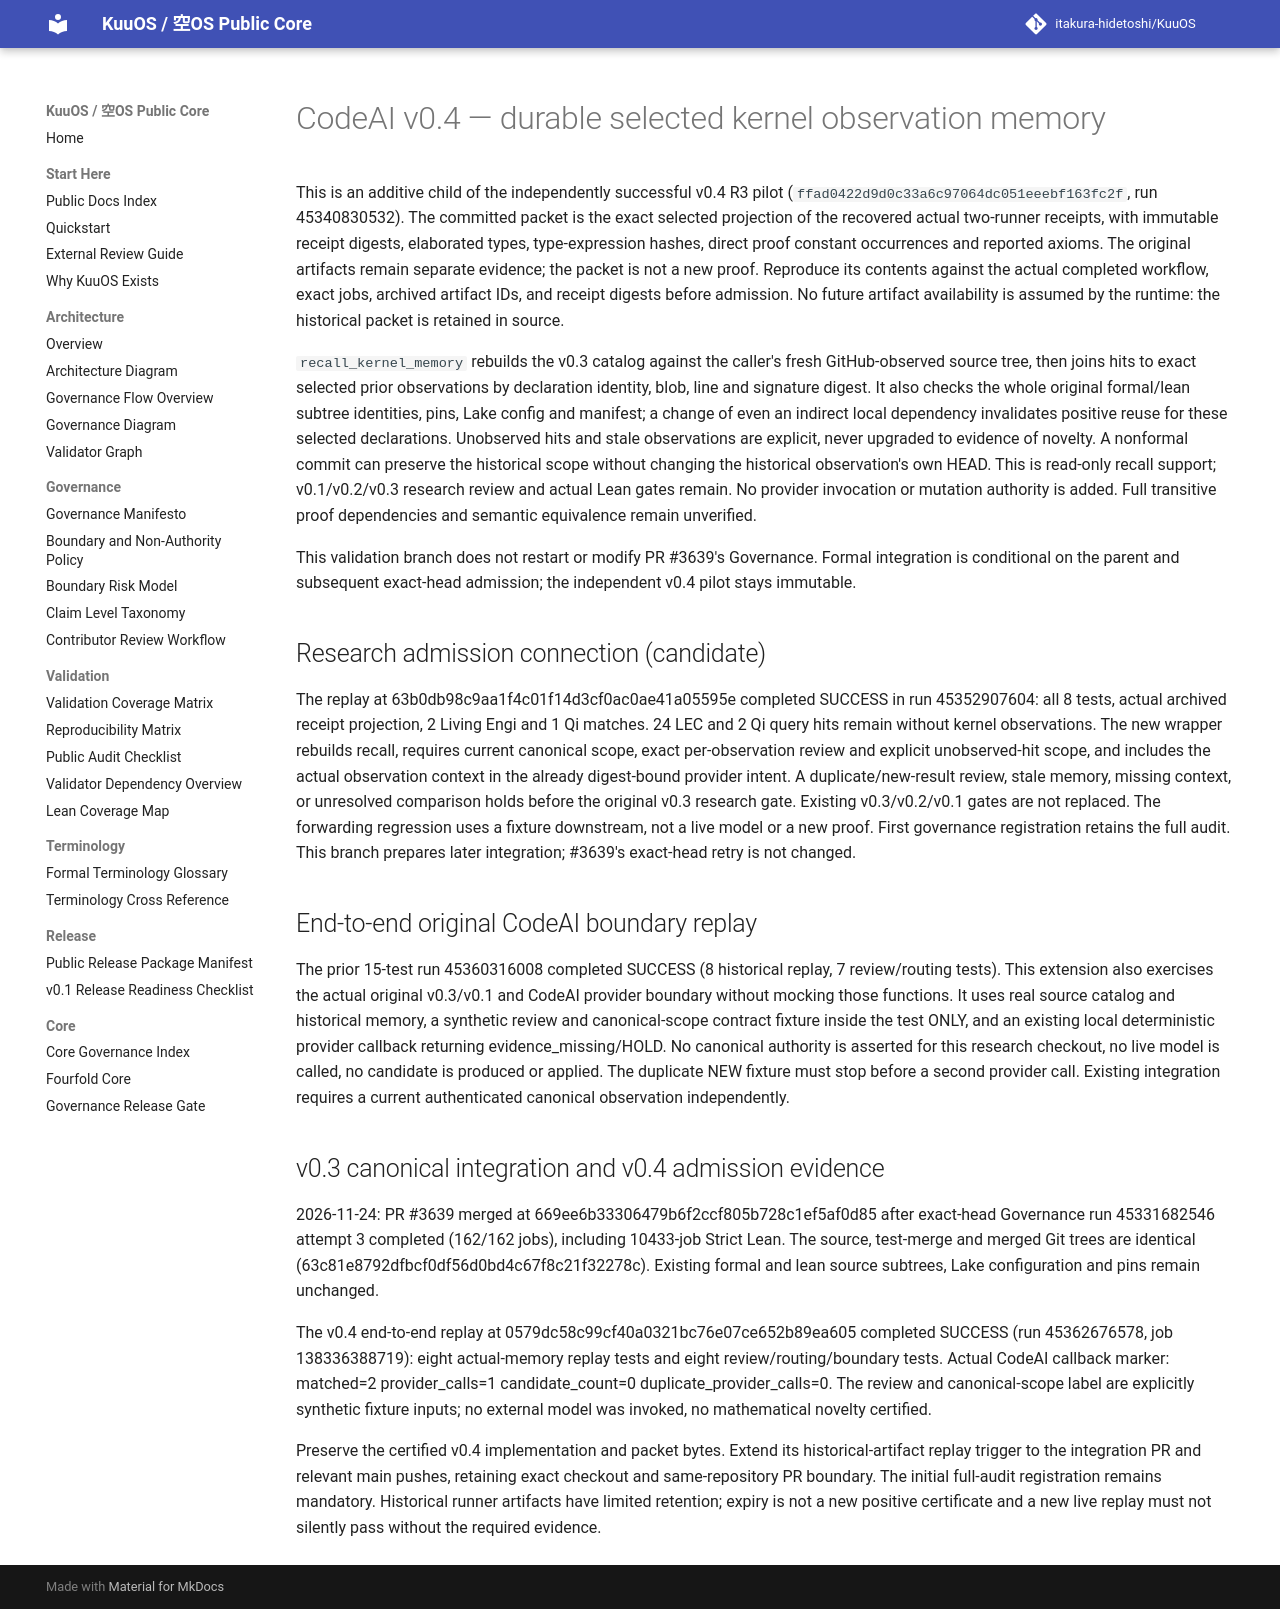

repository: itakura-hidetoshi/KuuOS · page: CodeAI/PRIOR_PROOF_KERNEL_MEMORY_v0_4/index.html · generator: mkdocs

# CodeAI v0.4 — durable selected kernel observation memory

This is an additive child of the independently successful v0.4 R3 pilot
(`ffad0422d9d0c33a6c97064dc051eeebf163fc2f`, run 45340830532). The committed packet is the exact selected
projection of the recovered actual two-runner receipts, with immutable
receipt digests, elaborated types, type-expression hashes, direct proof
constant occurrences and reported axioms. The original artifacts remain
separate evidence; the packet is not a new proof. Reproduce its contents
against the actual completed workflow, exact jobs, archived artifact IDs,
and receipt digests before admission. No future artifact availability
is assumed by the runtime: the historical packet is retained in source.

`recall_kernel_memory` rebuilds the v0.3 catalog against the caller's
fresh GitHub-observed source tree, then joins hits to exact selected prior
observations by declaration identity, blob, line and signature digest.
It also checks the whole original formal/lean subtree identities, pins,
Lake config and manifest; a change of even an indirect local dependency
invalidates positive reuse for these selected declarations. Unobserved
hits and stale observations are explicit, never upgraded to evidence of
novelty. A nonformal commit can preserve the historical scope without
changing the historical observation's own HEAD. This is read-only recall
support; v0.1/v0.2/v0.3 research review and actual Lean gates remain.
No provider invocation or mutation authority is added. Full transitive
proof dependencies and semantic equivalence remain unverified.

This validation branch does not restart or modify PR #3639's Governance.
Formal integration is conditional on the parent and subsequent exact-head
admission; the independent v0.4 pilot stays immutable.

## Research admission connection (candidate)

The replay at 63b0db98c9aa1f4c01f14d3cf0ac0ae41a05595e completed
SUCCESS in run 45352907604: all 8 tests, actual archived receipt projection,
2 Living Engi and 1 Qi matches. 24 LEC and 2 Qi query hits remain without
kernel observations. The new wrapper rebuilds recall, requires current
canonical scope, exact per-observation review and explicit unobserved-hit
scope, and includes the actual observation context in the already
digest-bound provider intent. A duplicate/new-result review, stale
memory, missing context, or unresolved comparison holds before the
original v0.3 research gate. Existing v0.3/v0.2/v0.1 gates are not replaced.
The forwarding regression uses a fixture downstream, not a live model
or a new proof. First governance registration retains the full audit.
This branch prepares later integration; #3639's exact-head retry is
not changed.

## End-to-end original CodeAI boundary replay

The prior 15-test run 45360316008 completed SUCCESS (8 historical replay,
7 review/routing tests). This extension also exercises the actual original
v0.3/v0.1 and CodeAI provider boundary without mocking those functions.
It uses real source catalog and historical memory, a synthetic review and
canonical-scope contract fixture inside the test ONLY, and an existing
local deterministic provider callback returning evidence_missing/HOLD.
No canonical authority is asserted for this research checkout, no live
model is called, no candidate is produced or applied. The duplicate NEW
fixture must stop before a second provider call. Existing integration
requires a current authenticated canonical observation independently.

## v0.3 canonical integration and v0.4 admission evidence

2026-11-24: PR #3639 merged at 669ee6b33306479b6f2ccf805b728c1ef5af0d85 after exact-head
Governance run 45331682546 attempt 3 completed (162/162 jobs), including
10433-job Strict Lean. The source, test-merge and merged Git trees are
identical (63c81e8792dfbcf0df56d0bd4c67f8c21f32278c). Existing formal
and lean source subtrees, Lake configuration and pins remain unchanged.

The v0.4 end-to-end replay at 0579dc58c99cf40a0321bc76e07ce652b89ea605 completed SUCCESS
(run 45362676578, job 138336388719): eight actual-memory replay tests and
eight review/routing/boundary tests. Actual CodeAI callback marker:
matched=2 provider_calls=1 candidate_count=0 duplicate_provider_calls=0.
The review and canonical-scope label are explicitly synthetic fixture
inputs; no external model was invoked, no mathematical novelty certified.

Preserve the certified v0.4 implementation and packet bytes. Extend its
historical-artifact replay trigger to the integration PR and relevant
main pushes, retaining exact checkout and same-repository PR boundary.
The initial full-audit registration remains mandatory. Historical runner
artifacts have limited retention; expiry is not a new positive certificate
and a new live replay must not silently pass without the required evidence.
